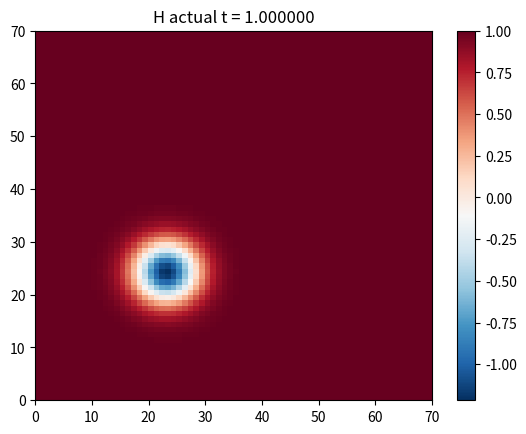
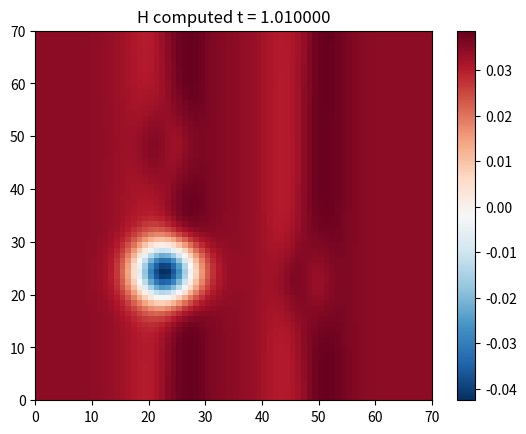
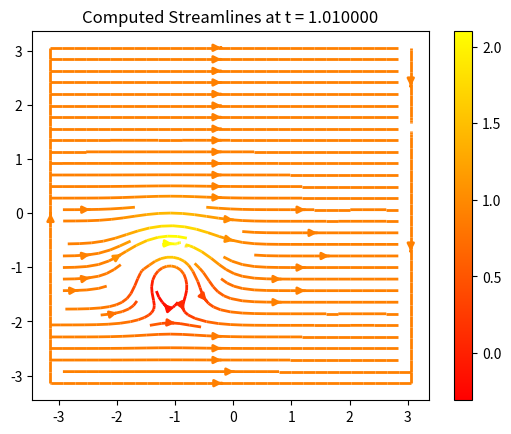
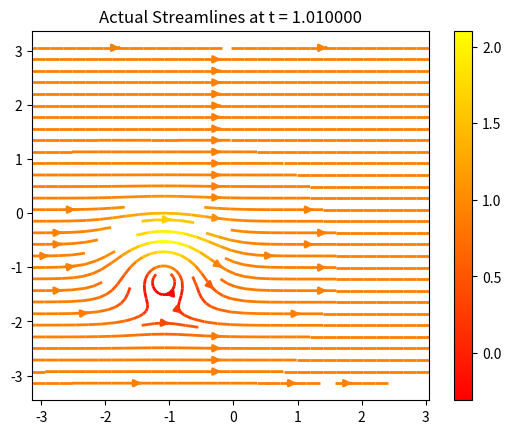
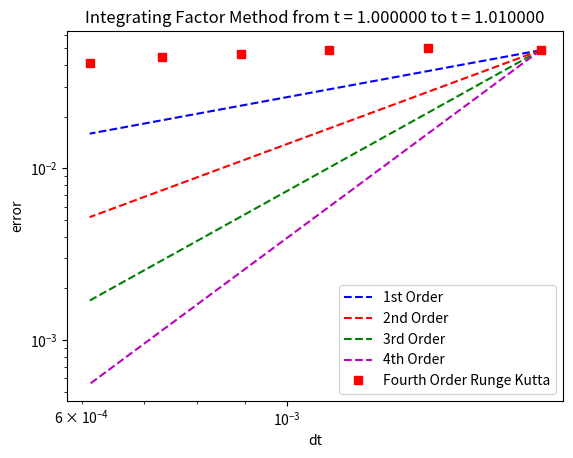

Reproduce these figures in Python, in order.
from mpl_toolkits.mplot3d import Axes3D
from matplotlib.collections import LineCollection
from numpy import pi,cosh,exp,round,zeros,arange,real
from numpy.fft import fft,ifft
from matplotlib.pyplot import figure
import matplotlib.pyplot as plt
import numpy as np
import matplotlib.pyplot as plt
from matplotlib.collections import LineCollection

def antialiasing(u_hat,v_hat):
    N = len(u_hat)
    M = 3 * int(N/2)
    ss = (u_hat[int(N/2):])
    u_hat_pad = np.concatenate((u_hat[0:int(N/2)],np.zeros((int(M-N))),u_hat[int(N/2):]))
    v_hat_pad = np.concatenate((v_hat[0:int(N/2)],np.zeros((int(M-N))),v_hat[int(N/2):]))
    
    u_pad = np.fft.ifft(u_hat_pad)
    v_pad = np.fft.ifft(v_hat_pad)
    
    w_pad = u_pad*v_pad
    w_pad_hat = np.fft.fft(w_pad)
    w_hat = 3.0/2 * np.concatenate((w_pad_hat[0:int(N/2)], w_pad_hat[M-int(N/2):M]))   # 2/3 is better than 3.0/2
    #print (w_hat)
    return w_hat
    
def matrix_antialiasing(h,m):
    
    r = np.zeros((len(m),len(m))) 
    for i in range(0,len(m)): 
        r_temp= antialiasing(h[i,:],m[i,:])    
        r[i,:]= r_temp    
                
    return r      
### integrating factor method

    #######################################
        

   
        
   
      
  


######################################################################################



# Time-stepping by Runge-Kutta



#U0=np.fft.fft2(U0)
#V0=np.fft.fft2(V0)

#Cmax=.9
#dt=(Cmax*dx)/np.max(U0)



def spectral_del(nmax,dt, N, H0,U0,V0,time):
    k = zeros(N)
    k[0:int(N/2)] = arange(0,int(N/2)); k[int(N/2)+1:] = arange(int(-N/2)+1,0,1)

    ik1 = 1j*k # 1j*k**3
    ik2 = 1j*k# 1j*k**3
    ik3 = 1j*k# 1j*k**3
    
    U = np.zeros((len(U0),len(U0),3))
    U[:,:,0]=H0#=swe(U0,V0,H0)
    U[:,:,1]=H0*U0
    U[:,:,2]=H0*V0


    #U[0,:,1] = 0#  U[-1,:,1]
        
    U[:,0,1] =  0#U[0,:,1]
    U[:,-1,1] =  0#U[0,:,1] 
    #U[-1,:,1] =  0#U[0,:,1]

        # on hv
          
    U[0,:,2] =  0#U[-1,:,2]
    #U[:,0,2] = 0# U[0,:,2
    #U[:,-1,2] =  0#U[0,:,1] 
    U[-1,:,2] =  0#U[0,:,1] 
    
 
    for n in range(1,nmax+1):
        v = np.fft.fft2(U[:,:,0])
        v1 = np.fft.fft2(U[:,:,1])
        v2 = np.fft.fft2(U[:,:,2])
        t = n*dt+time; g = ik1*dt
        #print (t)
        E = (U0+V0)#np.dot(ik1,1)
        E2 = E**2
        a = g * matrix_antialiasing(v,v)
        sub1=E*(v+a/2)
        b = g * matrix_antialiasing(sub1,sub1) 
        sub2=E*(v+b/2) 
        c = g * matrix_antialiasing(sub2,sub2) 
        sub3=E2*v#matrix_antialiasing(E2,v)
        sub4=E*c#matrix_antialiasing(E,c) 
        d = g * matrix_antialiasing(sub3+sub4,sub3+sub3) 
        v = E2*v + (E2*a + 2*E*(b+c) + d)/6
    
        h = real(np.fft.ifft2(v))
    ##########################
        g = ik2*dt
        E = np.exp(-dt*ik2*V0); E2 = E**2
        suba=real(np.fft.ifft2( v1         ))
        a = g * np.fft.fft2(matrix_antialiasing(suba,suba))
        subb=E*(v1+a/2)
        subbb=real(np.fft.ifft2( subb       ))
        b = g * np.fft.fft2(matrix_antialiasing(subbb,subbb))
        suzz=E*v1+b/2
        suzzz=real(np.fft.ifft2( suzz       ))
        c = g * np.fft.fft2(matrix_antialiasing(suzzz,suzzz))
        subd=E2*v1+E*c
        subdd=real(np.fft.ifft2( subd       ))
        d = g * np.fft.fft2(matrix_antialiasing(subdd,subdd))
        v1 = E2*v1 + (E2*a + 2*E*(b+c) + d)/6
        
        h1 = real(np.fft.ifft2(v1))
    ######################
        g = ik3*dt
        E = np.exp(-dt*ik3*U0); E2 = E**2
        suba=real(np.fft.ifft2( v2         ))
        a = g * np.fft.fft2(matrix_antialiasing(suba,suba))
        subb=E*(v2+a/2)
        subbb=real(np.fft.ifft2( subb       ))
        b = g * np.fft.fft2(matrix_antialiasing(subbb,subbb))
        suzz=E*v2+b/2
        suzzz=real(np.fft.ifft2( suzz       ))
        c = g * np.fft.fft2(matrix_antialiasing(suzzz,suzzz))
        subd=E2*v2+E*c
        subdd=real(np.fft.ifft2( subd       ))
        d = g * np.fft.fft2(matrix_antialiasing(subdd,subdd))
        v2 = E2*v2 + (E2*a + 2*E*(b+c) + d)/6
  
        h2 = real(np.fft.ifft2(v2))
        
        U[:,:,0]=h
        U[:,:,1]=h1
        U[:,:,2]=h2
        
        #U[0,:,1] = 0#  U[-1,:,1]
        
        U[:,0,1] =  0#U[0,:,1]
        U[:,-1,1] =  0#U[0,:,1] 
        #U[-1,:,1] =  0#U[0,:,1]

        # on hv
          
        U[0,:,2] =  0#U[-1,:,2]
        #U[:,0,2] = 0# U[0,:,2
        #U[:,-1,2] =  0#U[0,:,1] 
        U[-1,:,2] =  0#U[0,:,1] 
                  
    
            
       
        
        
    return U
     

#ni=[50,100,150,200,250]
ni=[40,46,52,58,64,70]#,90,100]
linf=np.zeros(6)
NN=np.zeros(6)

for i in range(0,len(ni)):
    N=ni[i]

    ######################################################################################lin
    time=1.0
    dt=3.0/N**2
    #nmax=18#int(tmax/dt)
    t1 = .01#.00144#nmax*dt
    tmax = time + t1
    nmax=int(round(t1/dt))  
    print (nmax)
   
    M =.9#.1#.5
    g1 =.9  #between .1 and 1.0
    c1=4.0
    c2=2.0
    alpha= 4*np.pi#-3*np.pi/4 #np.pi
    x_o=-2.0#20.4#-20 
    y_o=-1.0#10.2#-10
    
    x = (2*pi/N)*arange(-N/2,N/2)#
#np.cos((pi*arange(0,N))/N); 
    dx=np.abs(x[1]-x[0])
    dy=dx
    y = x
    [xx,yy] = np.meshgrid(x,y)    
    f = lambda t,xx,yy: -c2*((xx-x_o-M*t*np.cos(alpha))**2+(yy-y_o-M*t*np.sin(alpha))**2)  
    H0 = 1 - (c1**2/(4*c2*g1))*np.exp(2*f(time,xx,yy))
    U0 = M*np.cos(alpha)+c1*(yy-y_o-M*time*np.sin(alpha))*np.exp(f(time,xx,yy))    # 12/8 i changed the tmax to t
    V0 = M*np.sin(alpha)-c1*(xx-x_o-M*time*np.cos(alpha))*np.exp(f(time,xx,yy))
    H0_max = 1 - (c1**2/(4*c2*g1))*np.exp(2*f(tmax,xx,yy))  
    U0_max = M*np.cos(alpha)+c1*(yy-y_o-M*tmax*np.sin(alpha))*np.exp(f(tmax,xx,yy))    # 12/8 i changed the tmax to t
    V0_max = M*np.sin(alpha)-c1*(xx-x_o-M*tmax*np.cos(alpha))*np.exp(f(tmax,xx,yy))   
    U=spectral_del(nmax,dt, N, H0,U0,V0,time)
    linf[i]=np.linalg.norm(dt*np.abs((real(U[:,:,0]) - real(H0_max))), ord=np.inf)
    NN[i]=dt
    
fig = plt.figure()
axes = fig.add_subplot(1, 1, 1)
sol_plot = axes.pcolor(real(H0), cmap=plt.get_cmap('RdBu_r'))
#ax.plot_surface(X,Y,real(H0_two), cmap=plt.get_cmap('RdBu_r'))
cbar = fig.colorbar(sol_plot)  
axes.set_title("H actual t = %f"%(time)) 
plt.show() 
    
fig = plt.figure()
axes = fig.add_subplot(1, 1, 1)
sol_plot = axes.pcolor(U[:,:,0], cmap=plt.get_cmap('RdBu_r'))
#ax.plot_surface(X,Y,real(H0_two), cmap=plt.get_cmap('RdBu_r'))
cbar = fig.colorbar(sol_plot)  
axes.set_title("H computed t = %f"%(tmax)) 
plt.show() 

fig = plt.figure()
ax = Axes3D(fig)
z = real(U[:,:,0])
y = x
ax.plot_surface(xx,yy,z)
ax.set_title('3D line plot')
plt.show()

 
      
            
U1=U[:,:,1]/U[:,:,0]
V1=U[:,:,2]/U[:,:,0]     
fig0, ax0 = plt.subplots()
strm = ax0.streamplot(xx, yy, U1, V1, color=U0, linewidth=2, cmap=plt.cm.autumn)
fig0.colorbar(strm.lines)
ax0.set_title("Computed Streamlines at t = %f"%(tmax))
plt.show()


     
fig0, ax0 = plt.subplots()
strm = ax0.streamplot(xx, yy, U0_max, V0_max, color=U0, linewidth=2, cmap=plt.cm.autumn)
fig0.colorbar(strm.lines)
ax0.set_title("Actual Streamlines at t = %f"%(tmax))
plt.show()

fig = plt.figure()
axes = fig.add_subplot(1, 1, 1) 
order_C = lambda dx, error, order: np.exp(np.log(error) - order * np.log(dx))   
axes.loglog(NN, order_C(NN[0], linf[0], 1.0) * NN**1.0, 'b--', label="1st Order")
axes.loglog(NN, order_C(NN[0], linf[0], 2.0) * NN**2.0, 'r--', label="2nd Order")  
axes.loglog(NN, order_C(NN[0], linf[0], 3.0) * NN**3.0, 'g--', label="3rd Order")
axes.loglog(NN, order_C(NN[0], linf[0], 4.0) * NN**4.0, 'm--', label="4th Order")      
#axes.loglog(N, linf_euler, 'bs', label="Actual Euler")
axes.loglog(NN, linf, 'rs', label="Fourth Order Runge Kutta")
plt.xlabel('dt')
plt.ylabel('error')
axes.set_title("Integrating Factor Method from t = %f to t = %f"%(time,tmax))
axes.legend(loc=4)
plt.show()            